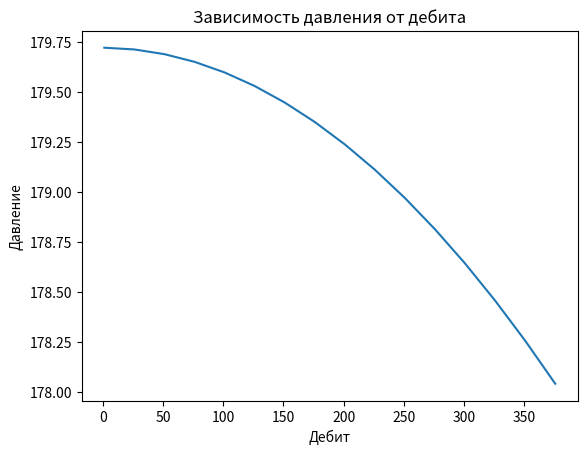

Write the Python code that produced this figure.
import matplotlib
import math as mt
import numpy as np
import matplotlib.pyplot as plt
from scipy.interpolate import interp1d
from scipy.integrate import odeint, solve_ivp
from json import loads, dumps



def calc_ws( gamma_wat: float) -> float:
    
    """
    Функция для расчета солесодержания в воде

    :param gamma_wat: относительная плотность по пресной воде с плотностью 1000 кг/м3, безразм.

    :return: солесодержание в воде, г/г
    """
    
    ws = (
            1 / (gamma_wat * 1000)
            * (1.36545 * gamma_wat * 1000 - (3838.77 * gamma_wat * 1000 - 2.009 * (gamma_wat * 1000) ** 2) ** 0.5)
    )
    # если значение отрицательное, значит скорее всего плотность ниже допустимой 992 кг/м3
    if ws > 0:
        return ws
    else:
        return 0


def calc_rho_w( ws: float, t: float) -> float:

    """
    Функция для расчета плотности воды в зависимости от температуры и солесодержания

    :param ws: солесодержание воды, г/г
    :param t: температура, К

    :return: плотность воды, кг/м3
    """
    
    rho_w = (1000 * (1.0009 - 0.7114 * ws + 0.2605 * ws ** 2) ** (-1))/(1 + (t - 273) * 1e-4 * (0.269 * (t - 273) ** 0.637 - 0.8))

    return rho_w 

def calc_mu_w( ws: float, t: float, p: float) -> float:
    
    a = (
            109.574
            - (0.840564 * 1000 * ws)
            + (3.13314 * 1000 * ws ** 2)
            + (8.72213 * 1000 * ws ** 3)
    )
    b = (
            1.12166
            - 2.63951 * ws
            + 6.79461 * ws ** 2
            + 54.7119 * ws ** 3
            - 155.586 * ws ** 4
    )

    mu_w = (
            a * (1.8 * t - 460) ** (-b)
            * (0.9994 + 0.0058 * (p * 1e-6) + 0.6534 * 1e-4 * (p * 1e-6) ** 2)
    )
    return mu_w


def calc_n_re( rho_w: float, q_ms: float, mu_w: float, d_tub: float) -> float:
    v = q_ms / (np.pi * d_tub ** 2 / 4)
    n_re = rho_w * v * d_tub / mu_w * 1000
    
    return n_re


def calc_ff_churchill(n_re: float, roughness: float, d_tub: float) -> float:
        
    a = (-2.457 * np.log((7 / n_re) ** 0.9 + 0.27 * (roughness / d_tub))) ** 16
    b = (37530 / n_re) ** 16

    ff = 8 * ((8 / n_re) ** 12 + 1 / (a + b) ** 1.5) ** (1/12)
    return ff


def calc_ff_churchill(n_re: float, roughness: float, d_tub: float) -> float:

    a = (-2.457 * np.log((7 / n_re) ** 0.9 + 0.27 * (roughness / d_tub))) ** 16
    b = (37530 / n_re) ** 16

    ff = 8 * ((8 / n_re) ** 12 + 1 / (a + b) ** 1.5) ** (1/12)
    return ff

def calc_ff_jain(n_re: float, roughness: float, d_tub: float) -> float:

    if n_re < 3000:
        ff = 64 / n_re
    else:
        ff = 1 / (1.14 - 2 * np.log10(roughness / d_tub + 21.25 / (n_re**0.9))) ** 2
    return ff

def calc_dp_dl_grav(rho_w: float, angle: float):
    dp_dl_grav = rho_w * 9.81 * np.sin(angle / 180 * np.pi)
    return dp_dl_grav


def calc_dp_dl_fric( rho_w: float, mu_w: float, q_ms: float, d_tub: float, roughness: float):
    
    if q_ms != 0:
        n_re = calc_n_re(rho_w, q_ms, mu_w, d_tub)
        ff = calc_ff_churchill(n_re, roughness, d_tub)
        dp_dl_fric = ff * rho_w * q_ms ** 2 / d_tub ** 5
    else:
        dp_dl_fric = 0
    return dp_dl_fric

def calc_dp_dl( rho_w: float, mu_w: float, angle: float, q_ms: float, d_tub: float, roughness: float) -> float:

    dp_dl_grav = calc_dp_dl_grav(rho_w, angle)

    dp_dl_fric = calc_dp_dl_fric(rho_w, mu_w, q_ms, d_tub, roughness)

    dp_dl = dp_dl_grav - 0.815 * dp_dl_fric

    return dp_dl


import json

data = {"gamma_water": 0.9974119149798719, "md_vdp": 2764.0549899214448, "d_tub": 0.06591752424146266, "angle": 80.47848386669185, "roughness": 0.0003091727046321148, "p_wh": 136.05798700778203, "t_wh": 26.104332293188772, "temp_grad": 2.2827422270429416}

def integr_func( h: float, pt: tuple, temp_grad: float, gamma_wat: float, angle: float, q_ms: float, d_tub: float, roughness: float ) -> tuple:
   
    return calc_dp_dl(calc_rho_w(calc_ws(gamma_wat), pt[1]), calc_mu_w(calc_ws(gamma_wat), pt[1], pt[0]), angle, q_ms, d_tub, roughness), temp_grad


def calc_pipe( p_wh: float, t_wh: float, h0: float, md_vdp: float, temp_grad: float, gamma_wat: float, angle: float, q_ms: float, d_tub: float, roughness: float ) -> tuple:

    num_of_steps = 1000 
    step_size = (md_vdp - h0) / num_of_steps

    p = [p_wh]
    t = [t_wh]

    depths = np.linspace(h0, md_vdp, num_of_steps)
    
    #Метод Эйлера-Коши
    for i in range(len(depths) - 1):
        step_size = depths[i + 1] - depths[i]
        
        #dp_i/dx_i
        grad_p, grad_t = integr_func(depths[i], (p[-1], t[-1]), temp_grad, gamma_wat, angle, q_ms, d_tub, roughness)
        #dp_i+1 с волной / dx_i+1
        grad_pp, grad_tt = integr_func(depths[i + 1], (p[-1] + grad_p * step_size, t[-1] + grad_t * step_size), temp_grad, gamma_wat, angle, q_ms, d_tub, roughness)
        
        p.append(p[-1] + (grad_p + grad_pp) / 2 * step_size)
        t.append(t[-1] + (grad_t + grad_tt) / 2 * step_size)
    
    return p, t


def calc_p_wf(p_wh: float, t_wh: float, h0: float, md_vdp: float, temp_grad: float, gamma_wat: float, angle: float, q_ms: float, d_tub: float, roughness: float ) -> float:

    p = calc_pipe(p_wh, t_wh, h0, md_vdp, temp_grad, gamma_wat, angle, q_ms, d_tub, roughness)[0]

    return p[-1]


Q = []
for t in range(1, 400, 25):
    Q.append(t)

gamma_water = data['gamma_water']
H = data['md_vdp']
d_tub = data['d_tub']
angle = data['angle']
roughness = data['roughness']
p_wh = data['p_wh'] * 101325 
t_wh = data['t_wh'] + 273 
temp_grad = data['temp_grad']

P = []

for q in Q:
        q_ms = q / 86400 
        p_wf = calc_p_wf(p_wh, t_wh, 0, H, temp_grad, gamma_water, angle, q_ms, d_tub, roughness) / 101325
        P.append(p_wf)
        data_export = {
            "q_liq": Q,
            "p_wf": P
        }

with open('output.json', 'w') as json_file:
    json.dump(data_export, json_file, indent=4)


plt.plot(Q, P)
plt.title("Зависимость давления от дебита")
plt.ylabel("Давление")
plt.xlabel("Дебит")
